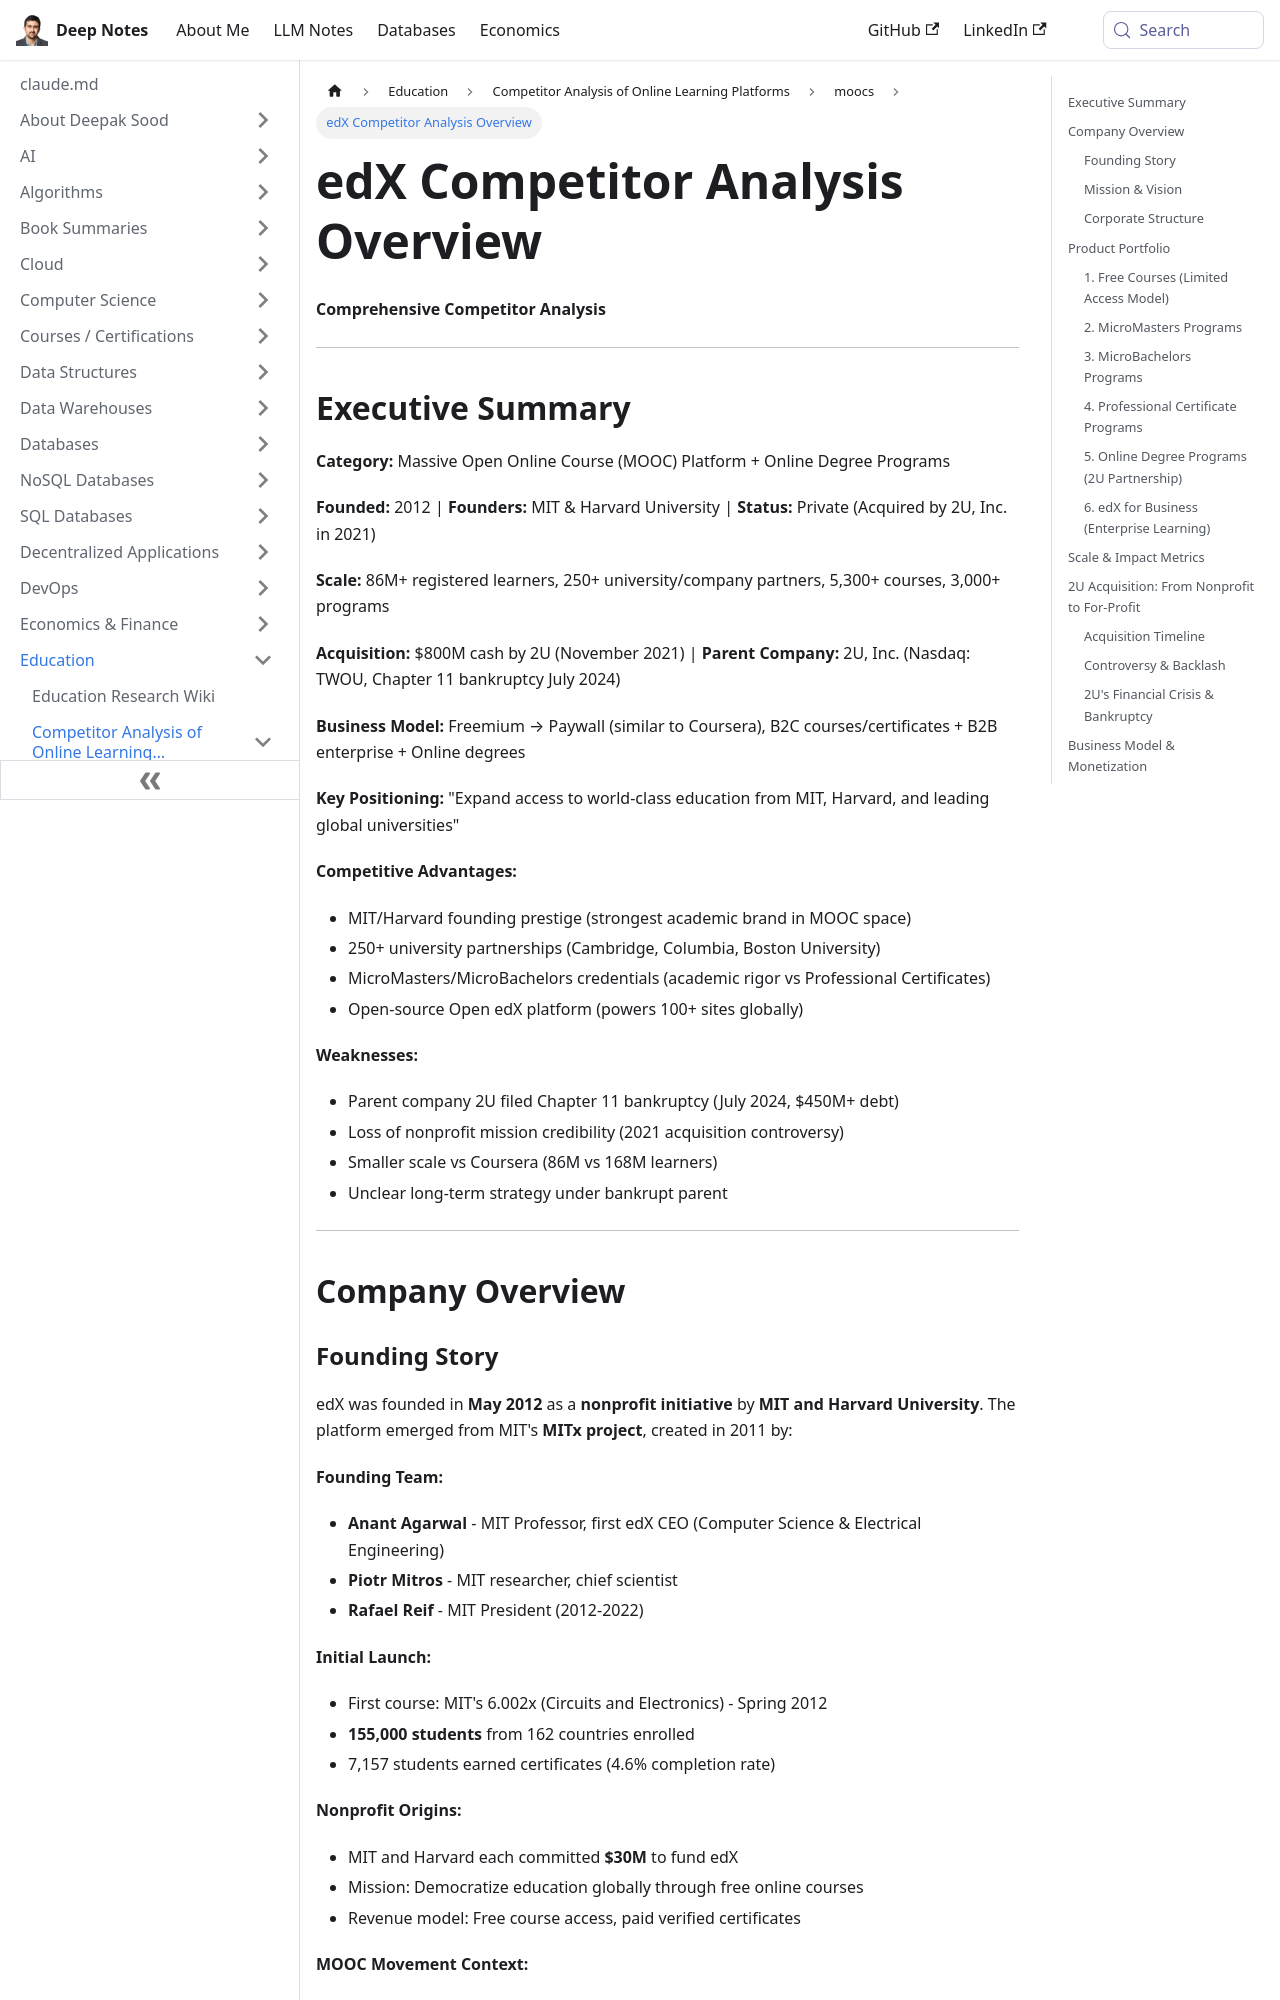

repository: deepaksood619/deepaksood619.github.io · page: education/competitors/moocs/edx-analysis/index.html · generator: docusaurus

---
slug: /education/competitors/moocs/edx-analysis
title: edX Competitor Analysis Overview
description: Discover edX's competitive landscape, business model, and key metrics for the leading MOOC platform founded by MIT and Harvard.
created: 2026-05-04
updated: 2026-06-08
---
**Comprehensive Competitor Analysis**

---

## Executive Summary

**Category:** Massive Open Online Course (MOOC) Platform + Online Degree Programs

**Founded:** 2012 | **Founders:** MIT & Harvard University | **Status:** Private (Acquired by 2U, Inc. in 2021)

**Scale:** 86M+ registered learners, 250+ university/company partners, 5,300+ courses, 3,000+ programs

**Acquisition:** $800M cash by 2U (November 2021) | **Parent Company:** 2U, Inc. (Nasdaq: TWOU, Chapter 11 bankruptcy July 2024)

**Business Model:** Freemium → Paywall (similar to Coursera), B2C courses/certificates + B2B enterprise + Online degrees

**Key Positioning:** "Expand access to world-class education from MIT, Harvard, and leading global universities"

**Competitive Advantages:**

- MIT/Harvard founding prestige (strongest academic brand in MOOC space)
- 250+ university partnerships (Cambridge, Columbia, Boston University)
- MicroMasters/MicroBachelors credentials (academic rigor vs Professional Certificates)
- Open-source Open edX platform (powers 100+ sites globally)

**Weaknesses:**

- Parent company 2U filed Chapter 11 bankruptcy (July 2024, $450M+ debt)
- Loss of nonprofit mission credibility (2021 acquisition controversy)
- Smaller scale vs Coursera (86M vs 168M learners)
- Unclear long-term strategy under bankrupt parent

---

## Company Overview
